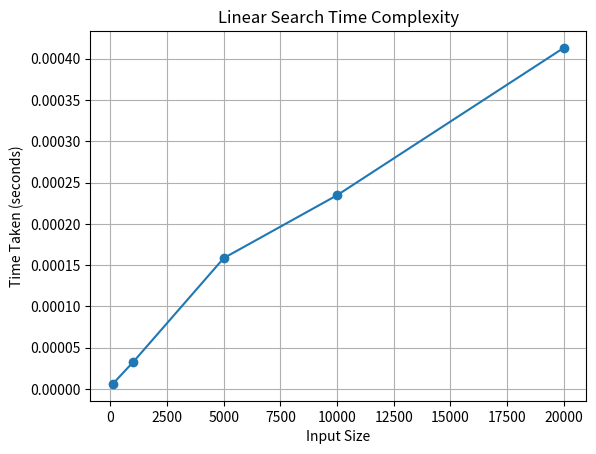

Python code for this plot:
import time
import matplotlib.pyplot as plt

def linear_search(arr, target):
    start_time = time.time()
    
    for i in range(len(arr)):
        if arr[i] == target:
            end_time = time.time()
            return i, end_time - start_time
    
    end_time = time.time()
    return -1, end_time - start_time

def plot_graph(input_sizes, execution_times):
    plt.plot(input_sizes, execution_times, marker='o')
    plt.xlabel('Input Size')
    plt.ylabel('Time Taken (seconds)')
    plt.title('Linear Search Time Complexity')
    plt.grid(True)
    plt.show()

def main():
    input_sizes = [100, 1000, 5000, 10000, 20000]
    execution_times = []
    
    for size in input_sizes:
        arr = list(range(size))
        target = size - 1
        
        index, time_taken = linear_search(arr, target)
        execution_times.append(time_taken)
        
        print(f"Input Size: {size}, Time Taken: {time_taken} seconds")
    
    plot_graph(input_sizes, execution_times)

if __name__ == '__main__':
    main()
